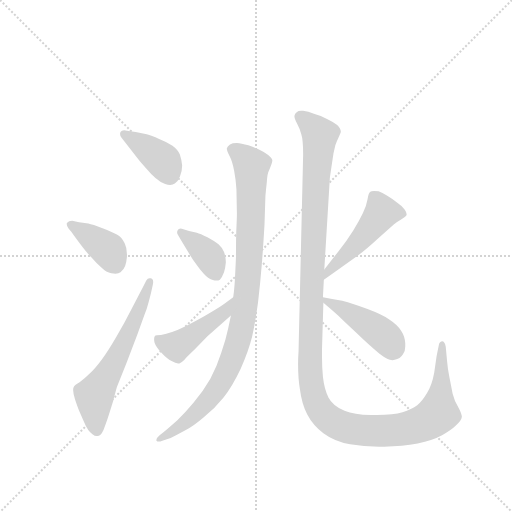
t = 0.00 s
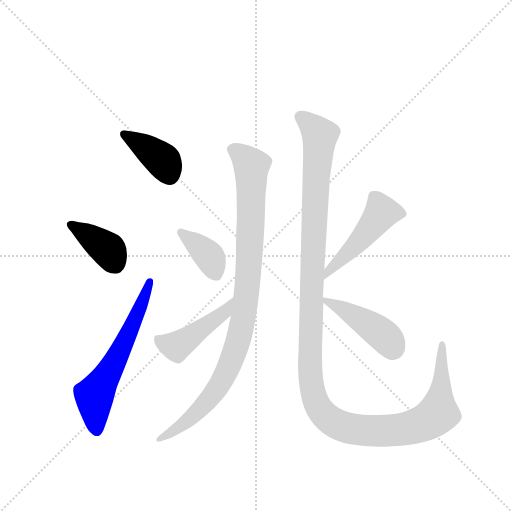
t = 1.49 s
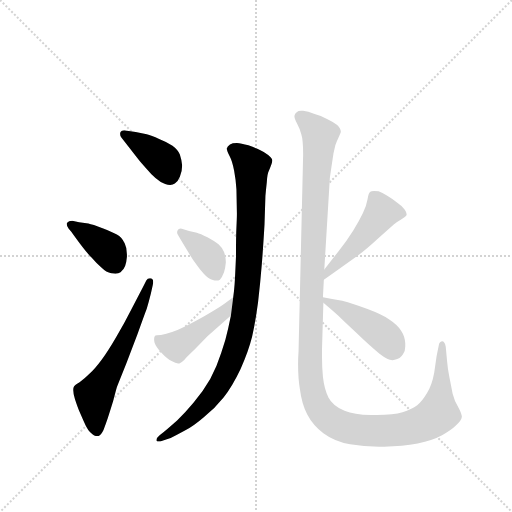
t = 2.98 s
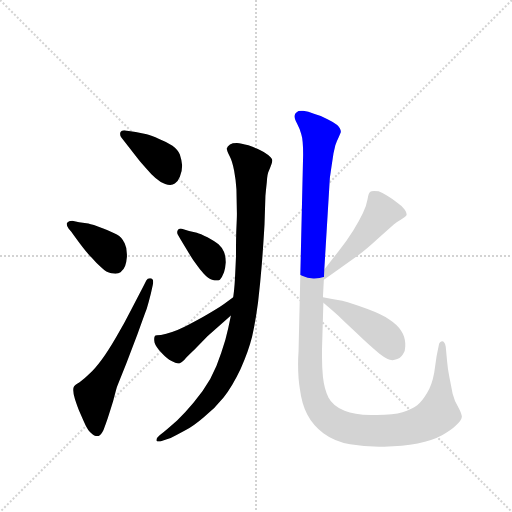
t = 4.47 s
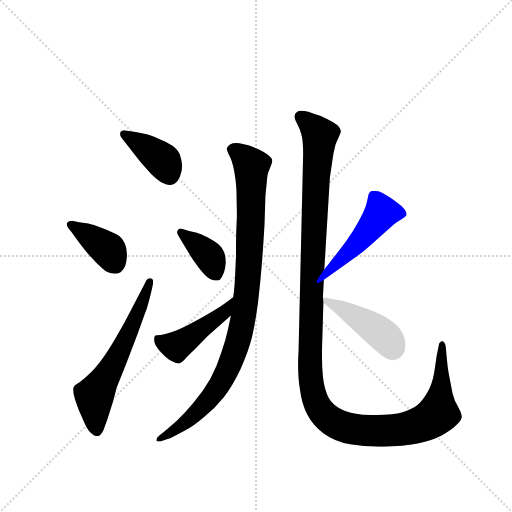
t = 5.96 s
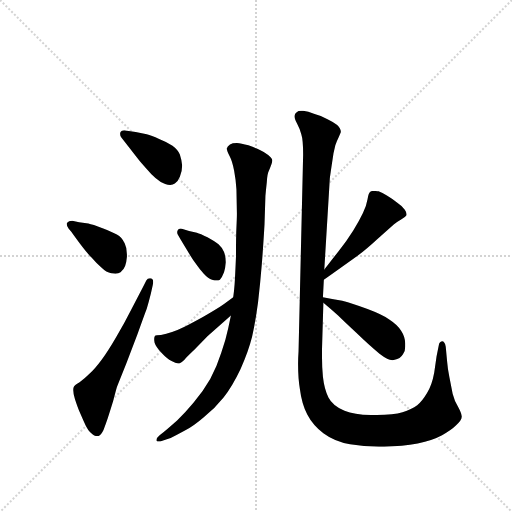
t = 7.46 s

The animated SVG that drew these frames (rendered in a browser with its animation timeline set to each time). Animation: 9 CSS @keyframes rules; one cycle of 7.46 s.

<svg version="1.1" viewBox="0 0 1024 1024" xmlns="http://www.w3.org/2000/svg">
  <g stroke="lightgray" stroke-dasharray="1,1" stroke-width="1" transform="scale(4, 4)">
    <line x1="0" y1="0" x2="256" y2="256"></line>
    <line x1="256" y1="0" x2="0" y2="256"></line>
    <line x1="128" y1="0" x2="128" y2="256"></line>
    <line x1="0" y1="128" x2="256" y2="128"></line>
  </g>
  <g transform="scale(0.92, -0.92) translate(60, -900)">
    <style type="text/css">
      
        @keyframes keyframes0 {
          from {
            stroke: blue;
            stroke-dashoffset: 395;
            stroke-width: 128;
          }
          56% {
            animation-timing-function: step-end;
            stroke: blue;
            stroke-dashoffset: 0;
            stroke-width: 128;
          }
          to {
            stroke: black;
            stroke-width: 1024;
          }
        }
        #make-me-a-hanzi-animation-0 {
          animation: keyframes0 0.5714518229166666s both;
          animation-delay: 0s;
          animation-timing-function: linear;
        }
      
        @keyframes keyframes1 {
          from {
            stroke: blue;
            stroke-dashoffset: 392;
            stroke-width: 128;
          }
          56% {
            animation-timing-function: step-end;
            stroke: blue;
            stroke-dashoffset: 0;
            stroke-width: 128;
          }
          to {
            stroke: black;
            stroke-width: 1024;
          }
        }
        #make-me-a-hanzi-animation-1 {
          animation: keyframes1 0.5690104166666666s both;
          animation-delay: 0.5714518229166666s;
          animation-timing-function: linear;
        }
      
        @keyframes keyframes2 {
          from {
            stroke: blue;
            stroke-dashoffset: 612;
            stroke-width: 128;
          }
          67% {
            animation-timing-function: step-end;
            stroke: blue;
            stroke-dashoffset: 0;
            stroke-width: 128;
          }
          to {
            stroke: black;
            stroke-width: 1024;
          }
        }
        #make-me-a-hanzi-animation-2 {
          animation: keyframes2 0.748046875s both;
          animation-delay: 1.1404622395833333s;
          animation-timing-function: linear;
        }
      
        @keyframes keyframes3 {
          from {
            stroke: blue;
            stroke-dashoffset: 981;
            stroke-width: 128;
          }
          76% {
            animation-timing-function: step-end;
            stroke: blue;
            stroke-dashoffset: 0;
            stroke-width: 128;
          }
          to {
            stroke: black;
            stroke-width: 1024;
          }
        }
        #make-me-a-hanzi-animation-3 {
          animation: keyframes3 1.04833984375s both;
          animation-delay: 1.8885091145833333s;
          animation-timing-function: linear;
        }
      
        @keyframes keyframes4 {
          from {
            stroke: blue;
            stroke-dashoffset: 381;
            stroke-width: 128;
          }
          55% {
            animation-timing-function: step-end;
            stroke: blue;
            stroke-dashoffset: 0;
            stroke-width: 128;
          }
          to {
            stroke: black;
            stroke-width: 1024;
          }
        }
        #make-me-a-hanzi-animation-4 {
          animation: keyframes4 0.56005859375s both;
          animation-delay: 2.936848958333333s;
          animation-timing-function: linear;
        }
      
        @keyframes keyframes5 {
          from {
            stroke: blue;
            stroke-dashoffset: 459;
            stroke-width: 128;
          }
          60% {
            animation-timing-function: step-end;
            stroke: blue;
            stroke-dashoffset: 0;
            stroke-width: 128;
          }
          to {
            stroke: black;
            stroke-width: 1024;
          }
        }
        #make-me-a-hanzi-animation-5 {
          animation: keyframes5 0.62353515625s both;
          animation-delay: 3.496907552083333s;
          animation-timing-function: linear;
        }
      
        @keyframes keyframes6 {
          from {
            stroke: blue;
            stroke-dashoffset: 1344;
            stroke-width: 128;
          }
          81% {
            animation-timing-function: step-end;
            stroke: blue;
            stroke-dashoffset: 0;
            stroke-width: 128;
          }
          to {
            stroke: black;
            stroke-width: 1024;
          }
        }
        #make-me-a-hanzi-animation-6 {
          animation: keyframes6 1.34375s both;
          animation-delay: 4.120442708333333s;
          animation-timing-function: linear;
        }
      
        @keyframes keyframes7 {
          from {
            stroke: blue;
            stroke-dashoffset: 488;
            stroke-width: 128;
          }
          61% {
            animation-timing-function: step-end;
            stroke: blue;
            stroke-dashoffset: 0;
            stroke-width: 128;
          }
          to {
            stroke: black;
            stroke-width: 1024;
          }
        }
        #make-me-a-hanzi-animation-7 {
          animation: keyframes7 0.6471354166666666s both;
          animation-delay: 5.464192708333333s;
          animation-timing-function: linear;
        }
      
        @keyframes keyframes8 {
          from {
            stroke: blue;
            stroke-dashoffset: 444;
            stroke-width: 128;
          }
          59% {
            animation-timing-function: step-end;
            stroke: blue;
            stroke-dashoffset: 0;
            stroke-width: 128;
          }
          to {
            stroke: black;
            stroke-width: 1024;
          }
        }
        #make-me-a-hanzi-animation-8 {
          animation: keyframes8 0.611328125s both;
          animation-delay: 6.111328125s;
          animation-timing-function: linear;
        }
      
    </style>
    
      <path d="M 216 616 Q 213 617 210 617 Q 204 617 202 613 Q 201 611 201 609 Q 201 605 203 602 L 211 592 L 239 556 Q 245 548 257 535 Q 268 522 278 513 Q 288 504 299 500 Q 305 498 310 498 Q 316 498 320 501 Q 327 506 331 516 Q 336 527 336 540 Q 335 552 331 564 Q 327 574 315 583 Q 304 591 286 598 Q 269 605 259 608 L 235 613 L 216 616 Z" fill="lightgray"></path>
    
      <path d="M 97 420 Q 89 420 86 416 Q 85 415 85 413 Q 85 409 89 403 L 95 396 Q 99 390 114 370 Q 129 350 139 340 Q 149 328 161 318 Q 171 308 182 306 Q 187 305 191 305 Q 198 305 202 308 Q 209 314 212 322 Q 215 330 216 342 L 216 347 Q 216 361 211 371 Q 205 384 194 390 Q 184 396 163 404 Q 141 412 132 414 L 112 417 L 97 420 Z" fill="lightgray"></path>
    
      <path d="M 252 278 L 226 228 Q 211 198 193 168 Q 175 137 161 118 Q 147 99 135 88 Q 124 77 113 69 Q 101 62 100 58 Q 99 56 99 52 Q 99 45 103 32 Q 109 14 112 7 L 122 -16 Q 131 -38 141 -44 Q 146 -48 150 -48 L 153 -48 Q 159 -48 165 -35 Q 170 -22 174 -10 Q 178 2 186 28 Q 193 56 195 61 L 215 111 L 239 174 Q 254 216 259 229 Q 263 242 268 262 L 272 280 Q 273 284 273 287 Q 273 294 268 295 L 265 295 Q 261 295 258 290 L 252 278 Z" fill="lightgray"></path>
    
      <path d="M 442 214 L 436 186 Q 431 162 421 133 Q 412 104 397 76 Q 381 48 361 25 Q 342 2 325 -14 Q 307 -30 296 -39 L 287 -46 Q 280 -52 280 -56 L 280 -58 Q 282 -60 285 -60 Q 288 -60 293 -58 L 311 -52 Q 324 -46 342 -36 Q 361 -26 383 -7 Q 407 12 426 36 Q 445 60 463 98 Q 480 136 488 168 Q 495 198 501 243 Q 506 287 509 324 Q 512 360 515 412 L 517 474 Q 518 486 520 504 Q 521 523 525 530 Q 532 546 532 551 L 532 552 Q 531 556 523 563 Q 514 570 505 574 Q 497 578 480 584 Q 464 588 455 589 Q 445 589 440 586 Q 434 582 433 577 Q 433 572 439 561 Q 445 550 449 529 Q 453 508 454 488 L 455 436 Q 455 426 454 406 Q 453 387 453 342 Q 451 296 450 282 Q 449 268 447 254 L 442 214 Z" fill="lightgray"></path>
    
      <path d="M 337 402 Q 335 403 333 403 Q 328 403 326 399 Q 325 397 325 395 Q 325 392 327 389 L 333 379 L 354 344 Q 360 334 367 325 Q 373 316 383 305 Q 393 294 401 292 Q 407 290 411 290 Q 415 290 418 292 Q 423 297 427 308 Q 430 318 431 330 Q 431 341 427 352 Q 423 362 415 369 Q 407 375 391 384 Q 375 392 368 394 L 351 398 L 337 402 Z" fill="lightgray"></path>
    
      <path d="M 447 254 L 427 239 Q 413 229 383 212 Q 354 196 340 189 Q 326 182 314 178 Q 301 173 290 172 Q 279 172 277 170 Q 275 167 275 163 Q 275 159 276 155 Q 279 146 291 133 Q 303 120 313 115 Q 322 110 327 110 L 330 110 Q 335 112 341 118 Q 346 124 363 140 L 391 169 L 442 214 C 464 234 471 272 447 254 Z" fill="lightgray"></path>
    
      <path d="M 645 314 L 657 512 Q 657 513 661 540 L 665 567 Q 667 575 669 584 Q 672 593 676 601 Q 680 610 681 613 Q 681 620 673 628 Q 665 635 652 641 Q 639 648 624 652 Q 609 658 599 659 L 595 659 Q 588 659 585 656 Q 581 653 580 648 Q 580 642 586 631 Q 592 620 595 608 Q 599 596 599 564 L 589 136 Q 588 121 588 109 Q 588 76 592 54 Q 596 22 608 -1 Q 620 -24 643 -42 Q 667 -60 701 -66 Q 730 -71 764 -71 L 775 -71 Q 815 -70 848 -64 Q 881 -57 901 -46 Q 921 -35 931 -25 Q 944 -13 944 -6 L 944 -5 Q 943 2 936 15 Q 928 28 924 44 L 917 80 Q 913 100 912 114 L 909 146 Q 907 158 901 158 Q 895 157 894 150 L 889 125 L 884 90 Q 879 62 868 45 Q 858 28 847 19 Q 835 10 815 4 Q 796 -2 759 -2 L 746 -2 Q 710 -2 689 7 Q 663 18 654 36 Q 645 54 642 81 Q 640 101 640 124 L 640 140 L 643 242 L 642 254 L 644 292 L 645 314 Z" fill="lightgray"></path>
    
      <path d="M 644 292 L 661 304 L 709 338 Q 732 354 760 380 L 796 412 Q 803 418 812 423 Q 821 428 823 431 Q 824 432 824 434 Q 824 438 820 444 Q 815 452 803 460 Q 791 469 781 475 Q 771 481 763 484 Q 757 485 753 485 Q 747 485 745 483 Q 741 480 739 467 Q 737 454 729 437 Q 721 420 708 399 Q 695 378 676 354 L 645 314 C 627 290 619 275 644 292 Z" fill="lightgray"></path>
    
      <path d="M 643 242 L 659 228 L 675 214 Q 683 206 714 177 Q 744 148 765 131 Q 783 117 793 117 Q 796 117 798 118 Q 810 120 816 130 Q 821 136 821 147 L 821 154 Q 820 169 812 181 Q 804 194 787 205 Q 771 216 739 228 Q 707 240 684 246 Q 661 250 642 254 C 625 257 625 257 643 242 Z" fill="lightgray"></path>
    
    
      <clipPath id="make-me-a-hanzi-clip-0">
        <path d="M 216 616 Q 213 617 210 617 Q 204 617 202 613 Q 201 611 201 609 Q 201 605 203 602 L 211 592 L 239 556 Q 245 548 257 535 Q 268 522 278 513 Q 288 504 299 500 Q 305 498 310 498 Q 316 498 320 501 Q 327 506 331 516 Q 336 527 336 540 Q 335 552 331 564 Q 327 574 315 583 Q 304 591 286 598 Q 269 605 259 608 L 235 613 L 216 616 Z"></path>
      </clipPath>
      <path clip-path="url(#make-me-a-hanzi-clip-0)" d="M 209 609 L 290 554 L 310 518" fill="none" id="make-me-a-hanzi-animation-0" stroke-dasharray="267 534" stroke-linecap="round"></path>
    
      <clipPath id="make-me-a-hanzi-clip-1">
        <path d="M 97 420 Q 89 420 86 416 Q 85 415 85 413 Q 85 409 89 403 L 95 396 Q 99 390 114 370 Q 129 350 139 340 Q 149 328 161 318 Q 171 308 182 306 Q 187 305 191 305 Q 198 305 202 308 Q 209 314 212 322 Q 215 330 216 342 L 216 347 Q 216 361 211 371 Q 205 384 194 390 Q 184 396 163 404 Q 141 412 132 414 L 112 417 L 97 420 Z"></path>
      </clipPath>
      <path clip-path="url(#make-me-a-hanzi-clip-1)" d="M 94 412 L 176 356 L 192 323" fill="none" id="make-me-a-hanzi-animation-1" stroke-dasharray="264 528" stroke-linecap="round"></path>
    
      <clipPath id="make-me-a-hanzi-clip-2">
        <path d="M 252 278 L 226 228 Q 211 198 193 168 Q 175 137 161 118 Q 147 99 135 88 Q 124 77 113 69 Q 101 62 100 58 Q 99 56 99 52 Q 99 45 103 32 Q 109 14 112 7 L 122 -16 Q 131 -38 141 -44 Q 146 -48 150 -48 L 153 -48 Q 159 -48 165 -35 Q 170 -22 174 -10 Q 178 2 186 28 Q 193 56 195 61 L 215 111 L 239 174 Q 254 216 259 229 Q 263 242 268 262 L 272 280 Q 273 284 273 287 Q 273 294 268 295 L 265 295 Q 261 295 258 290 L 252 278 Z"></path>
      </clipPath>
      <path clip-path="url(#make-me-a-hanzi-clip-2)" d="M 152 -38 L 145 38 L 196 126 L 267 289" fill="none" id="make-me-a-hanzi-animation-2" stroke-dasharray="484 968" stroke-linecap="round"></path>
    
      <clipPath id="make-me-a-hanzi-clip-3">
        <path d="M 442 214 L 436 186 Q 431 162 421 133 Q 412 104 397 76 Q 381 48 361 25 Q 342 2 325 -14 Q 307 -30 296 -39 L 287 -46 Q 280 -52 280 -56 L 280 -58 Q 282 -60 285 -60 Q 288 -60 293 -58 L 311 -52 Q 324 -46 342 -36 Q 361 -26 383 -7 Q 407 12 426 36 Q 445 60 463 98 Q 480 136 488 168 Q 495 198 501 243 Q 506 287 509 324 Q 512 360 515 412 L 517 474 Q 518 486 520 504 Q 521 523 525 530 Q 532 546 532 551 L 532 552 Q 531 556 523 563 Q 514 570 505 574 Q 497 578 480 584 Q 464 588 455 589 Q 445 589 440 586 Q 434 582 433 577 Q 433 572 439 561 Q 445 550 449 529 Q 453 508 454 488 L 455 436 Q 455 426 454 406 Q 453 387 453 342 Q 451 296 450 282 Q 449 268 447 254 L 442 214 Z"></path>
      </clipPath>
      <path clip-path="url(#make-me-a-hanzi-clip-3)" d="M 444 576 L 477 552 L 487 537 L 477 267 L 457 156 L 430 87 L 396 33 L 357 -7 L 283 -57" fill="none" id="make-me-a-hanzi-animation-3" stroke-dasharray="853 1706" stroke-linecap="round"></path>
    
      <clipPath id="make-me-a-hanzi-clip-4">
        <path d="M 337 402 Q 335 403 333 403 Q 328 403 326 399 Q 325 397 325 395 Q 325 392 327 389 L 333 379 L 354 344 Q 360 334 367 325 Q 373 316 383 305 Q 393 294 401 292 Q 407 290 411 290 Q 415 290 418 292 Q 423 297 427 308 Q 430 318 431 330 Q 431 341 427 352 Q 423 362 415 369 Q 407 375 391 384 Q 375 392 368 394 L 351 398 L 337 402 Z"></path>
      </clipPath>
      <path clip-path="url(#make-me-a-hanzi-clip-4)" d="M 333 395 L 394 343 L 411 302" fill="none" id="make-me-a-hanzi-animation-4" stroke-dasharray="253 506" stroke-linecap="round"></path>
    
      <clipPath id="make-me-a-hanzi-clip-5">
        <path d="M 447 254 L 427 239 Q 413 229 383 212 Q 354 196 340 189 Q 326 182 314 178 Q 301 173 290 172 Q 279 172 277 170 Q 275 167 275 163 Q 275 159 276 155 Q 279 146 291 133 Q 303 120 313 115 Q 322 110 327 110 L 330 110 Q 335 112 341 118 Q 346 124 363 140 L 391 169 L 442 214 C 464 234 471 272 447 254 Z"></path>
      </clipPath>
      <path clip-path="url(#make-me-a-hanzi-clip-5)" d="M 285 164 L 291 157 L 324 147 L 427 220 L 444 248" fill="none" id="make-me-a-hanzi-animation-5" stroke-dasharray="331 662" stroke-linecap="round"></path>
    
      <clipPath id="make-me-a-hanzi-clip-6">
        <path d="M 645 314 L 657 512 Q 657 513 661 540 L 665 567 Q 667 575 669 584 Q 672 593 676 601 Q 680 610 681 613 Q 681 620 673 628 Q 665 635 652 641 Q 639 648 624 652 Q 609 658 599 659 L 595 659 Q 588 659 585 656 Q 581 653 580 648 Q 580 642 586 631 Q 592 620 595 608 Q 599 596 599 564 L 589 136 Q 588 121 588 109 Q 588 76 592 54 Q 596 22 608 -1 Q 620 -24 643 -42 Q 667 -60 701 -66 Q 730 -71 764 -71 L 775 -71 Q 815 -70 848 -64 Q 881 -57 901 -46 Q 921 -35 931 -25 Q 944 -13 944 -6 L 944 -5 Q 943 2 936 15 Q 928 28 924 44 L 917 80 Q 913 100 912 114 L 909 146 Q 907 158 901 158 Q 895 157 894 150 L 889 125 L 884 90 Q 879 62 868 45 Q 858 28 847 19 Q 835 10 815 4 Q 796 -2 759 -2 L 746 -2 Q 710 -2 689 7 Q 663 18 654 36 Q 645 54 642 81 Q 640 101 640 124 L 640 140 L 643 242 L 642 254 L 644 292 L 645 314 Z"></path>
      </clipPath>
      <path clip-path="url(#make-me-a-hanzi-clip-6)" d="M 591 647 L 622 622 L 635 602 L 614 143 L 617 64 L 631 17 L 658 -13 L 700 -32 L 796 -36 L 859 -21 L 893 2 L 902 150" fill="none" id="make-me-a-hanzi-animation-6" stroke-dasharray="1216 2432" stroke-linecap="round"></path>
    
      <clipPath id="make-me-a-hanzi-clip-7">
        <path d="M 644 292 L 661 304 L 709 338 Q 732 354 760 380 L 796 412 Q 803 418 812 423 Q 821 428 823 431 Q 824 432 824 434 Q 824 438 820 444 Q 815 452 803 460 Q 791 469 781 475 Q 771 481 763 484 Q 757 485 753 485 Q 747 485 745 483 Q 741 480 739 467 Q 737 454 729 437 Q 721 420 708 399 Q 695 378 676 354 L 645 314 C 627 290 619 275 644 292 Z"></path>
      </clipPath>
      <path clip-path="url(#make-me-a-hanzi-clip-7)" d="M 814 436 L 770 438 L 711 365 L 656 314 L 647 297" fill="none" id="make-me-a-hanzi-animation-7" stroke-dasharray="360 720" stroke-linecap="round"></path>
    
      <clipPath id="make-me-a-hanzi-clip-8">
        <path d="M 643 242 L 659 228 L 675 214 Q 683 206 714 177 Q 744 148 765 131 Q 783 117 793 117 Q 796 117 798 118 Q 810 120 816 130 Q 821 136 821 147 L 821 154 Q 820 169 812 181 Q 804 194 787 205 Q 771 216 739 228 Q 707 240 684 246 Q 661 250 642 254 C 625 257 625 257 643 242 Z"></path>
      </clipPath>
      <path clip-path="url(#make-me-a-hanzi-clip-8)" d="M 648 248 L 771 173 L 788 155 L 792 136" fill="none" id="make-me-a-hanzi-animation-8" stroke-dasharray="316 632" stroke-linecap="round"></path>
    
  </g>
</svg>
